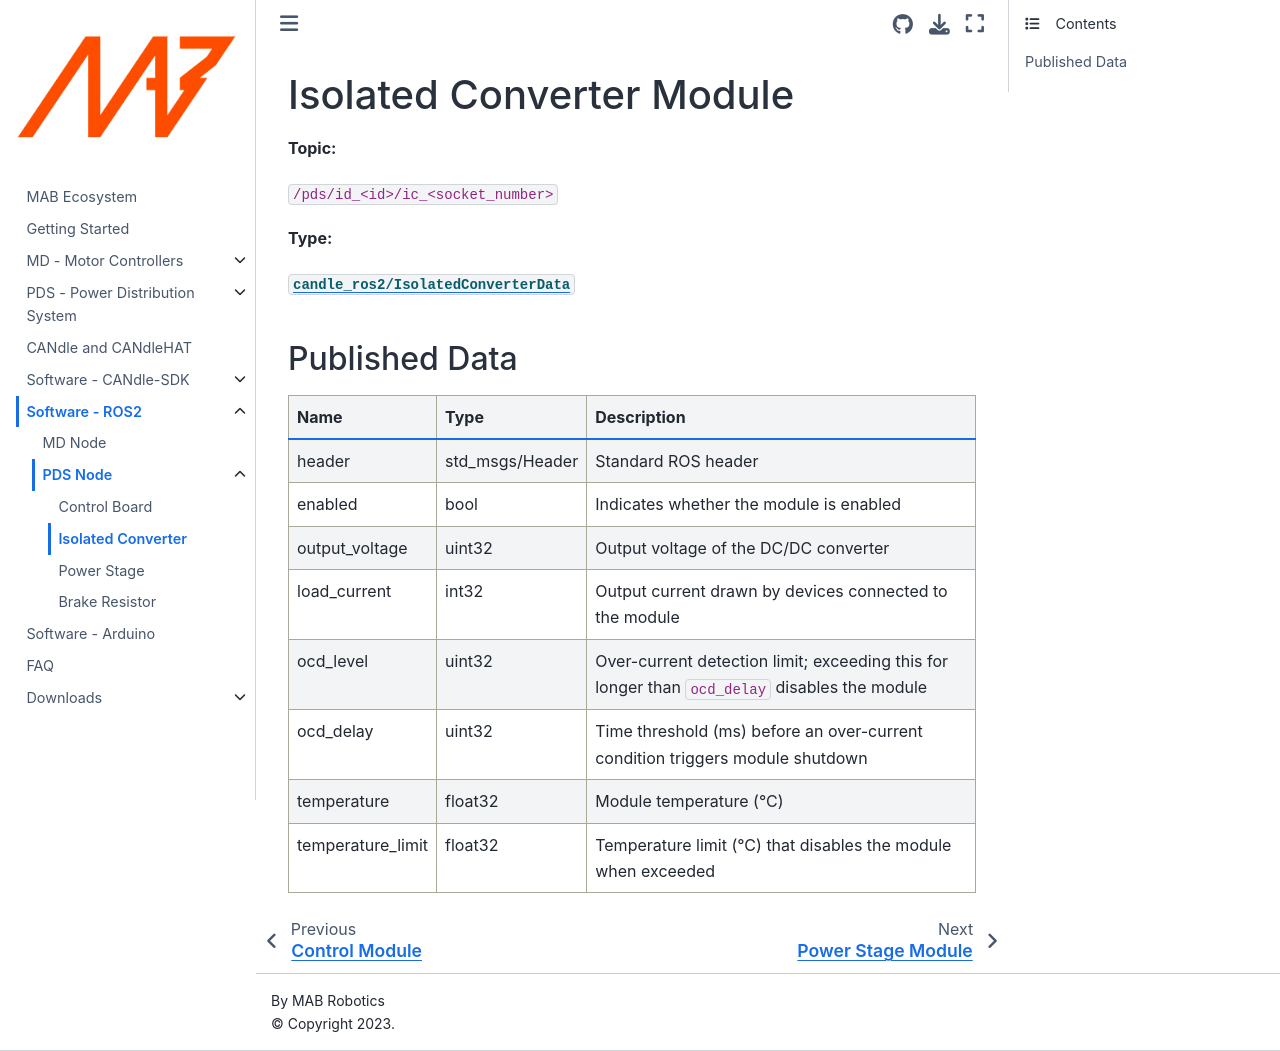

repository: mabrobotics/MD80-x-CANdle-Documentation · page: CANdle_ROS2/pds-node/modules/ic.html · generator: jekyll

# Isolated Converter Module

**Topic:**

`/pds/id_<id>/ic_<socket_number>`

**Type:**

[`candle_ros2/IsolatedConverterData`](https://github.com/mabrobotics/candle_ros2/blob/main/msg/IsolatedConverterData.msg)

## Published Data

| Name              | Type            | Description                                                                                  |
| ----------------- | --------------- | -------------------------------------------------------------------------------------------- |
| header            | std_msgs/Header | Standard ROS header                                                                          |
| enabled           | bool            | Indicates whether the module is enabled                                                      |
| output_voltage    | uint32          | Output voltage of the DC/DC converter                                                        |
| load_current      | int32           | Output current drawn by devices connected to the module                                      |
| ocd_level         | uint32          | Over-current detection limit; exceeding this for longer than `ocd_delay` disables the module |
| ocd_delay         | uint32          | Time threshold (ms) before an over-current condition triggers module shutdown                |
| temperature       | float32         | Module temperature (°C)                                                                      |
| temperature_limit | float32         | Temperature limit (°C) that disables the module when exceeded                                |
